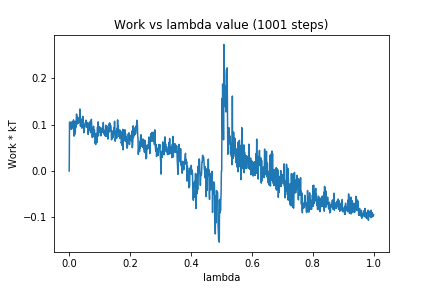

Values plotted in this chart, from the file beside it:
0, 0.0
1, 0.105
2, 0.1052
3, 0.09996
4, 0.09297
5, 0.09088
6, 0.0901
7, 0.1055
8, 0.09004
9, 0.09543
10, 0.1015
11, 0.1054
12, 0.09465
13, 0.101
14, 0.11
15, 0.09985
16, 0.07499
17, 0.0904
18, 0.078
19, 0.1068
20, 0.08463
21, 0.09857
22, 0.09429
23, 0.1067
24, 0.1226
25, 0.1185
26, 0.1104
27, 0.1011
28, 0.1153
29, 0.1027
30, 0.1083
31, 0.1063
32, 0.1047
33, 0.1098
34, 0.1115
35, 0.1333
36, 0.1092
37, 0.09634
38, 0.1109
39, 0.1049
40, 0.1114
41, 0.0923
42, 0.1073
43, 0.1004
44, 0.1144
45, 0.1175
46, 0.09264
47, 0.09946
48, 0.0823
49, 0.08797
50, 0.0926
51, 0.09443
52, 0.1027
53, 0.1041
54, 0.1056
55, 0.1092
56, 0.1045
57, 0.09412
58, 0.09922
59, 0.1022
60, 0.1044
... 940 more rows
